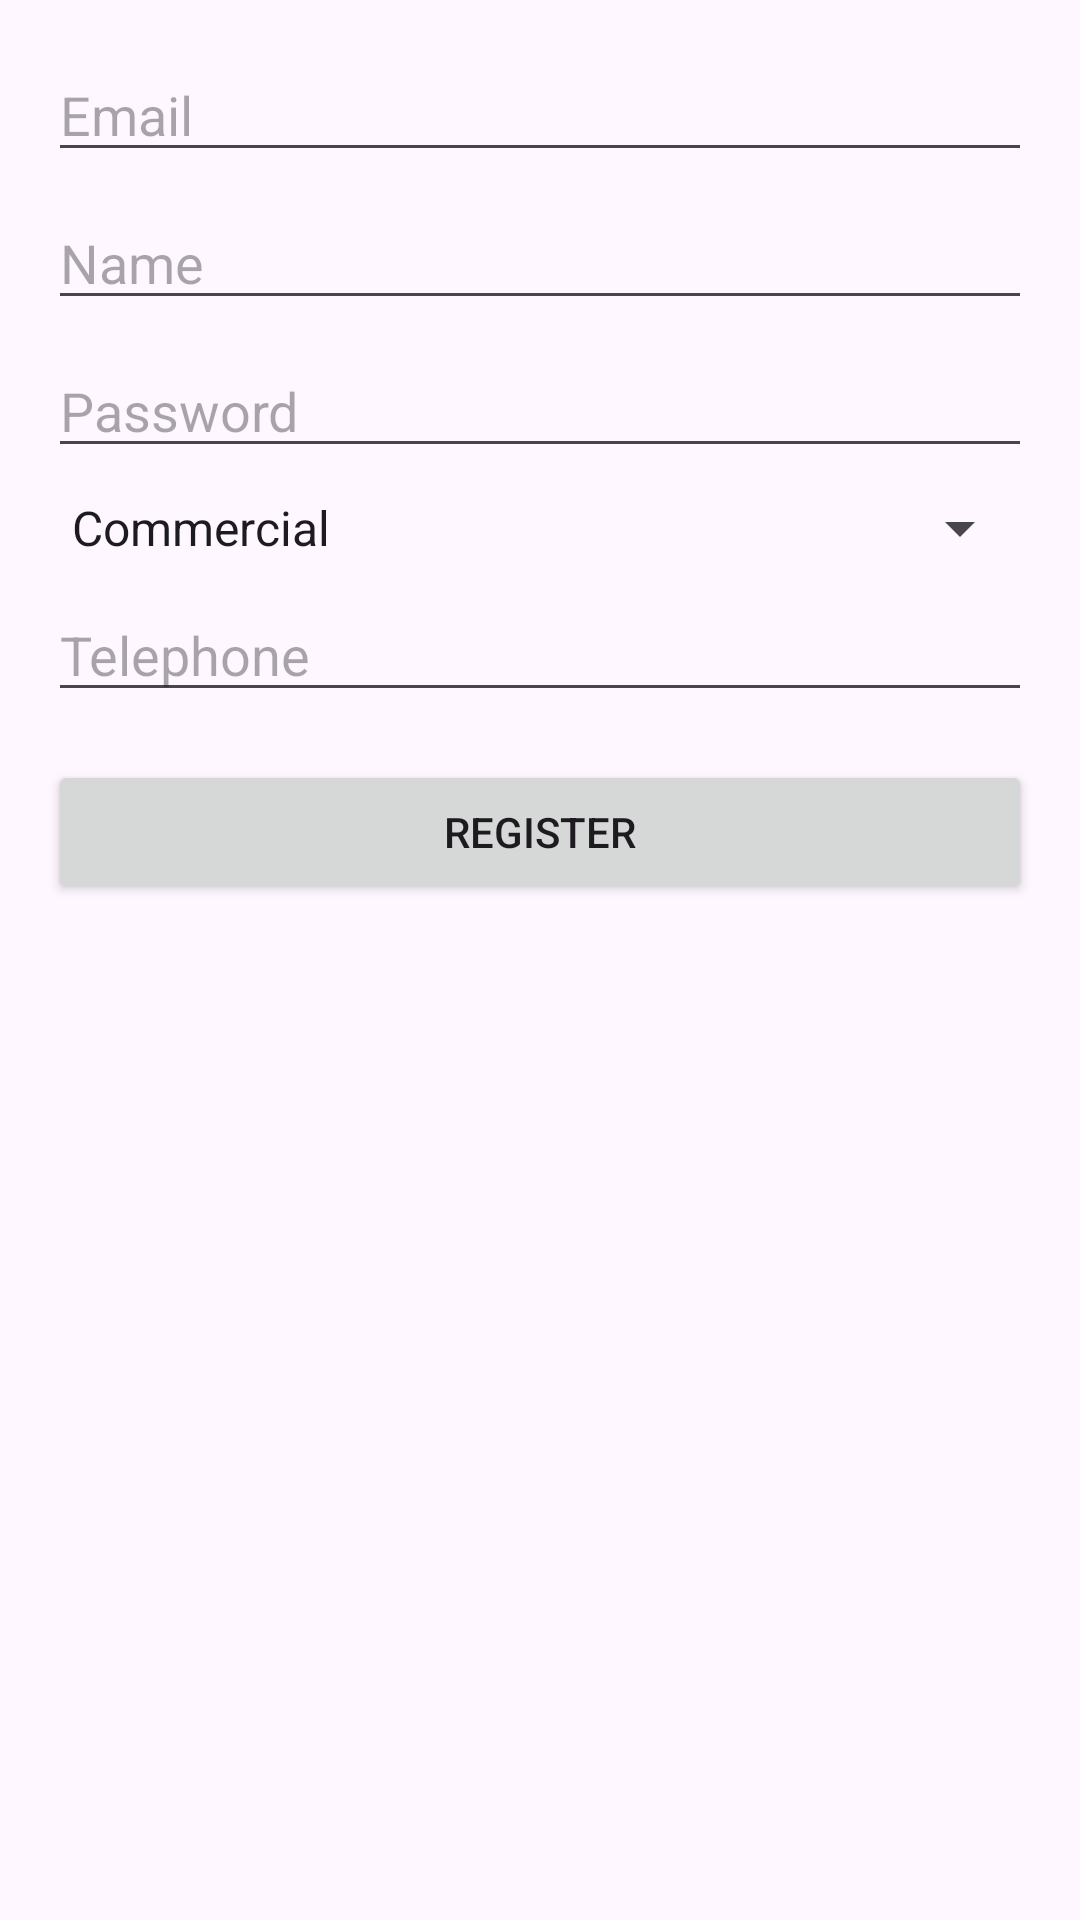

The Android layout XML behind this screen, and the referenced resources:
<!-- AndroidManifest.xml: application theme Theme.GestionDeCommerce -->
<!-- res/layout/activity_sign_up.xml -->
<RelativeLayout xmlns:android="http://schemas.android.com/apk/res/android"
    android:layout_width="match_parent"
    android:layout_height="match_parent"
    android:padding="16dp">

    
    <EditText
        android:id="@+id/editTextEmail"
        android:layout_width="match_parent"
        android:layout_height="wrap_content"
        android:hint="Email"
        android:inputType="textEmailAddress"
        />

    
    <EditText
        android:id="@+id/editTextName"
        android:layout_width="match_parent"
        android:layout_height="wrap_content"
        android:layout_below="@id/editTextEmail"
        android:layout_marginTop="8dp"
        android:hint="Name"
        android:inputType="text"
        />



    
    <Spinner
        android:id="@+id/spinnerRole"
        android:layout_width="match_parent"
        android:layout_height="wrap_content"
        android:layout_below="@id/editTextPassword"
        android:layout_marginTop="8dp"
        android:entries="@array/roles"
        android:prompt="@string/select_role"
        />

    
    <EditText
        android:id="@+id/editTextTel"
        android:layout_width="match_parent"
        android:layout_height="wrap_content"
        android:layout_below="@id/spinnerRole"
        android:layout_marginTop="8dp"
        android:hint="Telephone"
        android:inputType="phone"
        />
    
    <EditText
        android:id="@+id/editTextPassword"
        android:layout_width="match_parent"
        android:layout_height="wrap_content"
        android:layout_below="@id/editTextName"
        android:layout_marginTop="8dp"
        android:hint="Password"
        android:inputType="textPassword"
        />

    
    <Button
        android:id="@+id/btnRegister"
        android:layout_width="match_parent"
        android:layout_height="wrap_content"
        android:layout_below="@id/editTextTel"
        android:layout_marginTop="16dp"
        android:text="Register"
        />

</RelativeLayout>
<!-- resources referenced by this layout -->
<resources>
  <string-array name="roles">
          <item>Commercial</item>
          <item>Admin</item>
          <item>Client</item>
      </string-array>
  <string name="select_role">Select Role</string>
  <style name="Theme.GestionDeCommerce" parent="Base.Theme.GestionDeCommerce" />
  <style name="Base.Theme.GestionDeCommerce" parent="Theme.Material3.DayNight.NoActionBar">
          
          
      </style>
</resources>
